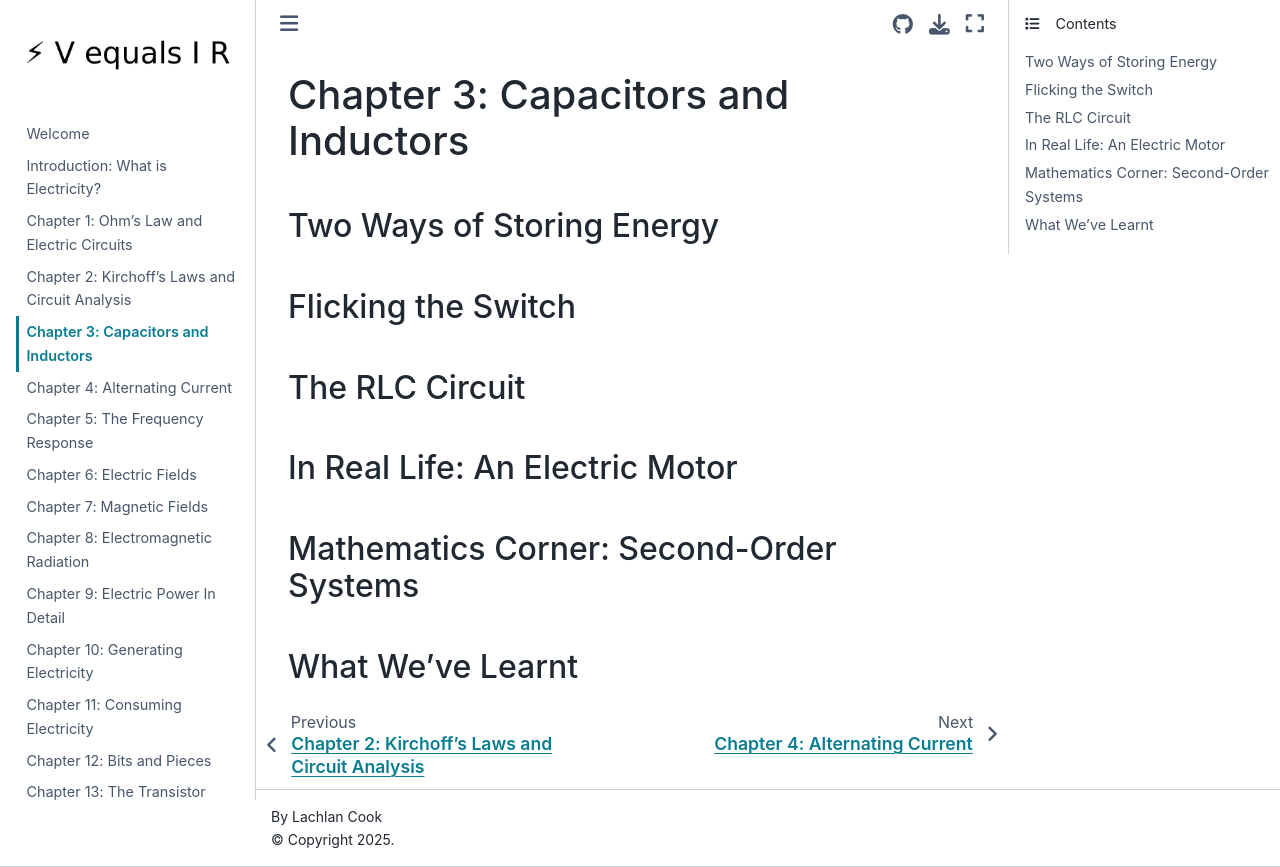

repository: lcoquus/personal-website · page: chapter3.html · generator: jekyll

# Chapter 3: Capacitors and Inductors

## Two Ways of Storing Energy

## Flicking the Switch

## The RLC Circuit

## In Real Life: An Electric Motor

## Mathematics Corner: Second-Order Systems

## What We've Learnt
